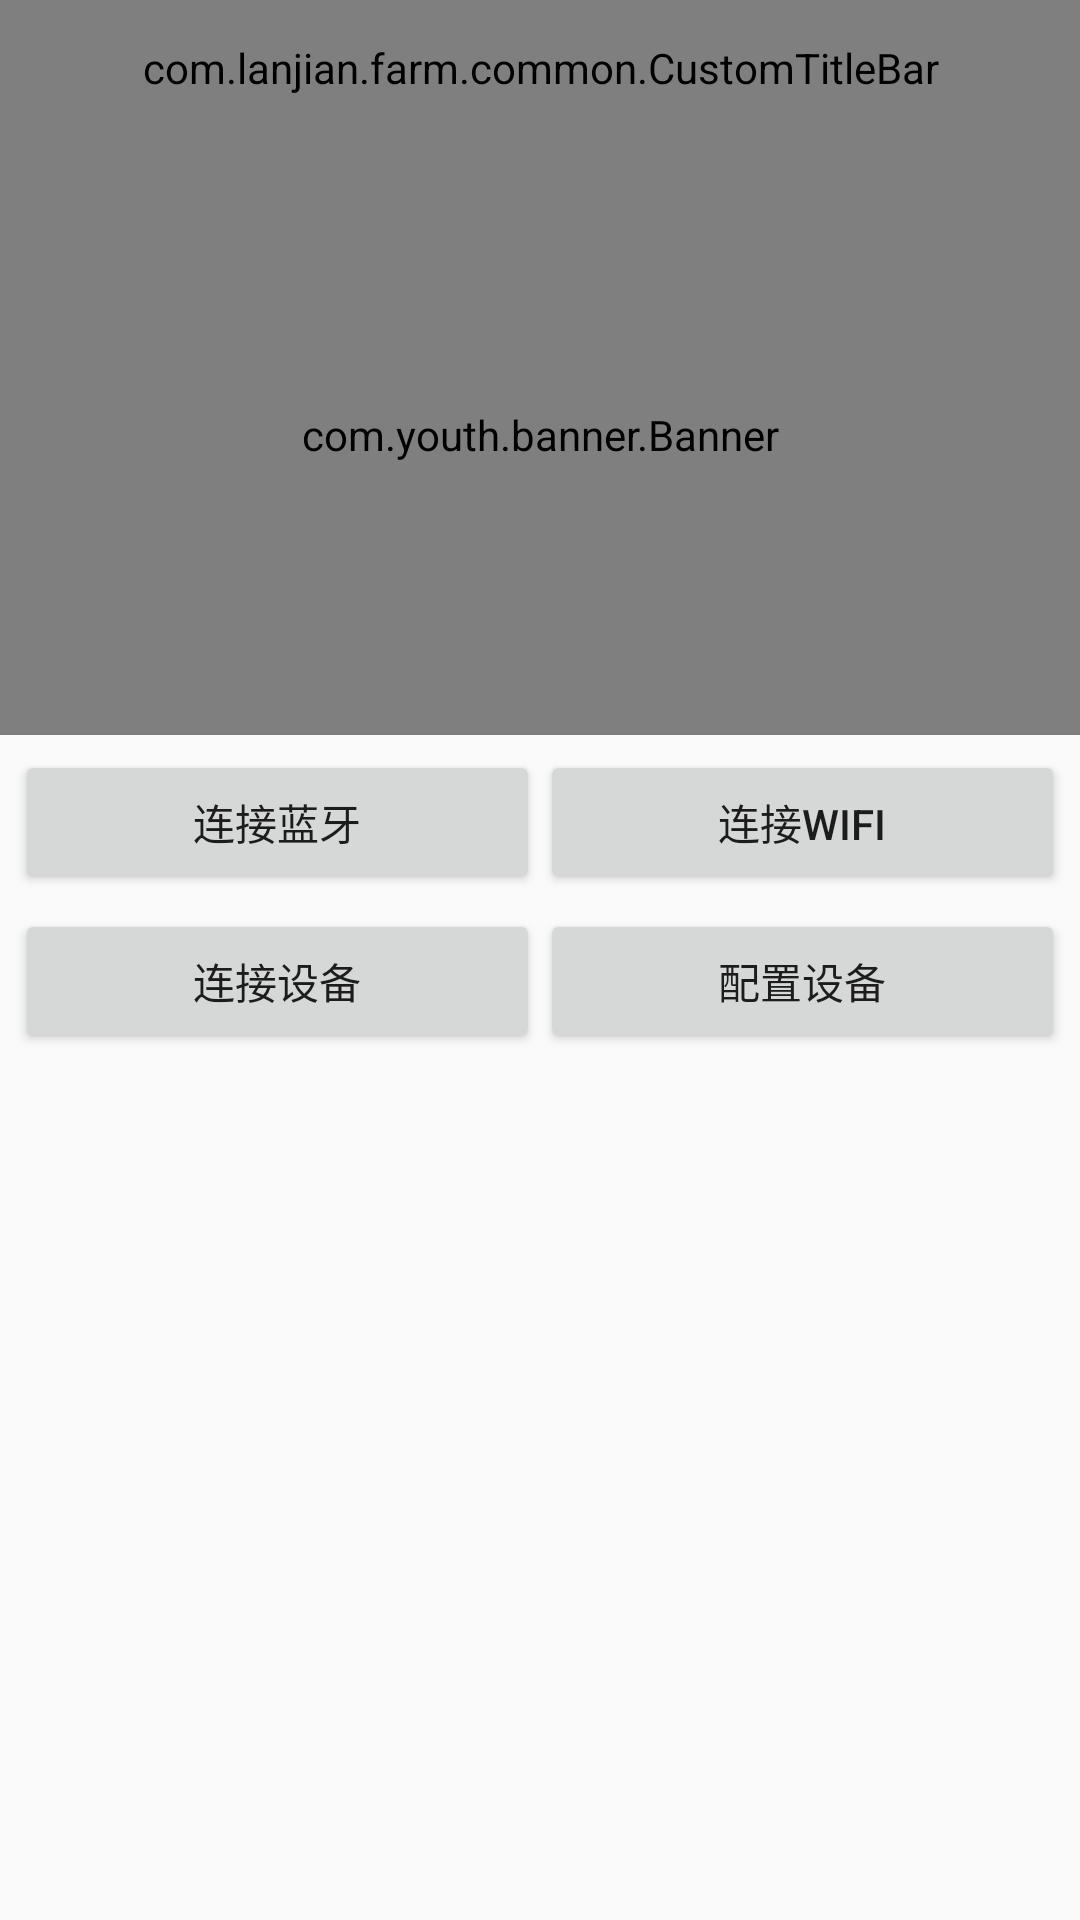

Produce the Android XML layout that renders to this screen, including the resource entries it uses.
<!-- AndroidManifest.xml: application theme AppTheme -->
<!-- res/layout/activity_main.xml -->
<?xml version="1.0" encoding="utf-8"?>
<LinearLayout xmlns:android="http://schemas.android.com/apk/res/android"
    xmlns:tools="http://schemas.android.com/tools"
    android:layout_width="match_parent"
    android:layout_height="match_parent"
    xmlns:app="http://schemas.android.com/apk/res-auto"
    android:orientation="vertical"
    tools:context="com.lanjian.farm.activity.MainActivity">
    <com.lanjian.farm.common.CustomTitleBar
        android:id="@+id/title_layout"
        android:layout_width="match_parent"
        android:layout_height="45dp"
        app:leftImage1="@mipmap/ic_back"
        app:rightTitle2="设置"
        app:middleTitle="首页"
        app:middleTextColor="@color/white"
        app:rightTextColor2="@color/white">

    </com.lanjian.farm.common.CustomTitleBar>
    <com.youth.banner.Banner
        android:id="@+id/banner"
        android:layout_width="match_parent"
        android:layout_height="200dp" />
    <LinearLayout
        android:layout_width="match_parent"
        android:layout_height="wrap_content"
        android:layout_margin="5dp">
        <Button
            android:id="@+id/connect_bluetooth_btn"
            android:layout_width="0dp"
            android:layout_height="wrap_content"
            android:layout_weight="1"
            android:text="连接蓝牙"/>
        <Button
            android:id="@+id/connect_wifi_btn"
            android:layout_width="0dp"
            android:layout_height="wrap_content"
            android:layout_weight="1"
            android:text="连接wifi"/>
    </LinearLayout>
    <LinearLayout
        android:layout_width="match_parent"
        android:layout_height="wrap_content"
        android:layout_marginLeft="5dp"
        android:layout_marginRight="5dp">
        <Button
            android:id="@+id/connect_probe_btn"
            android:layout_width="0dp"
            android:layout_height="wrap_content"
            android:layout_weight="1"
            android:text="连接设备"/>
        <Button
            android:id="@+id/probe_setting_btn"
            android:layout_width="0dp"
            android:layout_height="wrap_content"
            android:layout_weight="1"
            android:text="配置设备"/>
    </LinearLayout>
</LinearLayout>
<!-- resources referenced by this layout -->
<resources>
  <color name="white">#FFFFFF</color>
  <!-- mipmap ic_back: png bitmap (mipmap-xxhdpi, 1079 bytes) -->
  <style name="AppTheme" parent="Theme.AppCompat.Light.NoActionBar">
          
          <item name="colorPrimary">@color/colorPrimary</item>
          <item name="colorPrimaryDark">@color/colorPrimaryDark</item>
          <item name="colorAccent">@color/colorAccent</item>
      </style>
  <color name="colorPrimary">#3F51B5</color>
  <color name="colorPrimaryDark">#303F9F</color>
  <color name="colorAccent">#FF4081</color>
</resources>
